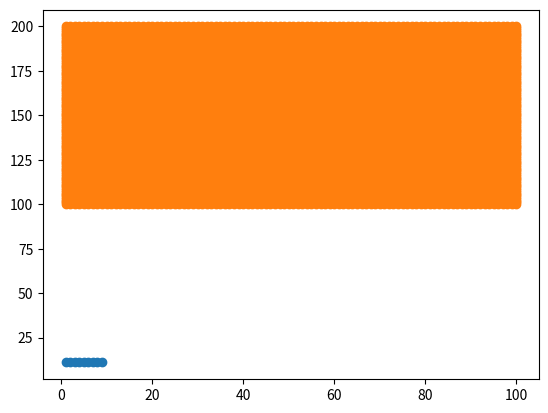

Write Python code to recreate this figure.
#Numpy Meshgrid
#Advanced Topic
#-----------------------------
#%https://docs.scipy.org/doc/numpy/reference/generated/numpy.meshgrid.html
#used to create a rectangular grid out of two given one-dimensional arrays representing the Cartesian indexing or Matrix indexing. Meshgrid function is somewhat inspired from MATLAB.

import numpy as np
import matplotlib.pyplot as plt

x = np.arange(1,10)
x
y = np.arange(11,12)
y
x_mesh, y_mesh = np.meshgrid(x, y)
x_mesh
y_mesh
plt.scatter(x_mesh, y_mesh)


#Complicated coordinates
x = np.arange(1,101)
y = np.arange(100,201)
x_mesh, y_mesh = np.meshgrid(x, y)
x_mesh
y_mesh
plt.scatter(x_mesh, y_mesh)


#Links
#https://stackoverflow.com/questions/36013063/what-is-the-purpose-of-meshgrid-in-python-numpy
